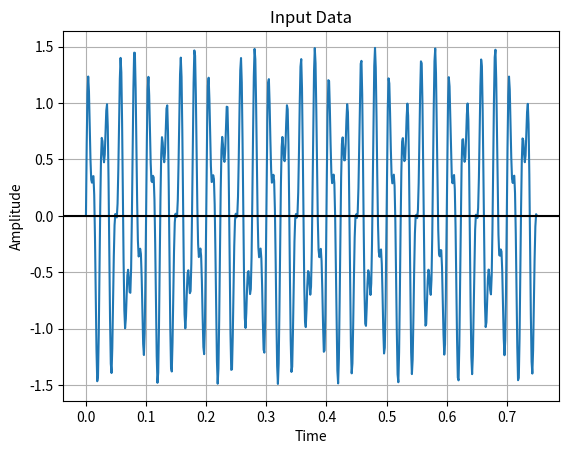
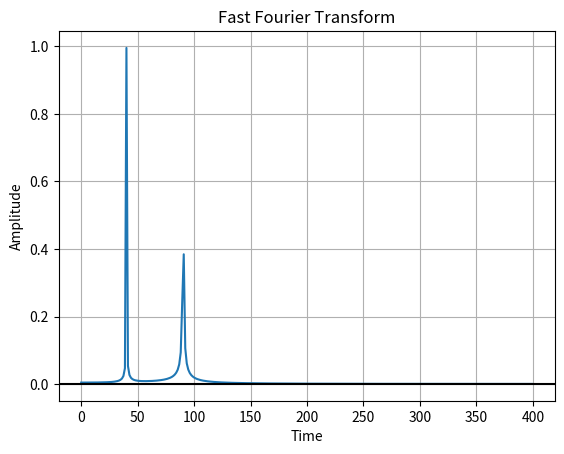

These charts were generated, in order, by the following Python code:
import numpy as np
import matplotlib.pyplot as plot

def dft(x):
	N = x.size
	n = np.arange(N)
	k = n.reshape((N, 1))
	e = np.exp(-2j * np.pi * k * n / N)
	return np.dot(e, x)

# sample space
T = 1.0 / 800.0

# no of samples
N = 600

# original data
x = np.linspace(0, N * T, N)
y = np.sin(40.0 * 2.0 * np.pi * x) + (0.5 * np.sin(90.0 * 2.0 * np.pi * x))

# fast fourier transform
xf = np.linspace(0, 1.0 / T, N)
yf = dft(y);

# plot
p1 = plot.figure(1)
plot.plot(x, y)
plot.title('Input Data')
plot.xlabel('Time')
plot.ylabel('Amplitude');
plot.grid(True, which = 'both')
plot.axhline(y = 0, color = 'k')
p1.show()

p2 = plot.figure(2);
plot.plot(xf[:N // 2], 2.0 / N * np.abs(yf[:N // 2]))
plot.title('Fast Fourier Transform')
plot.xlabel('Time')
plot.ylabel('Amplitude');
plot.grid(True, which = 'both')
plot.axhline(y = 0, color = 'k')
p2.show()

input()